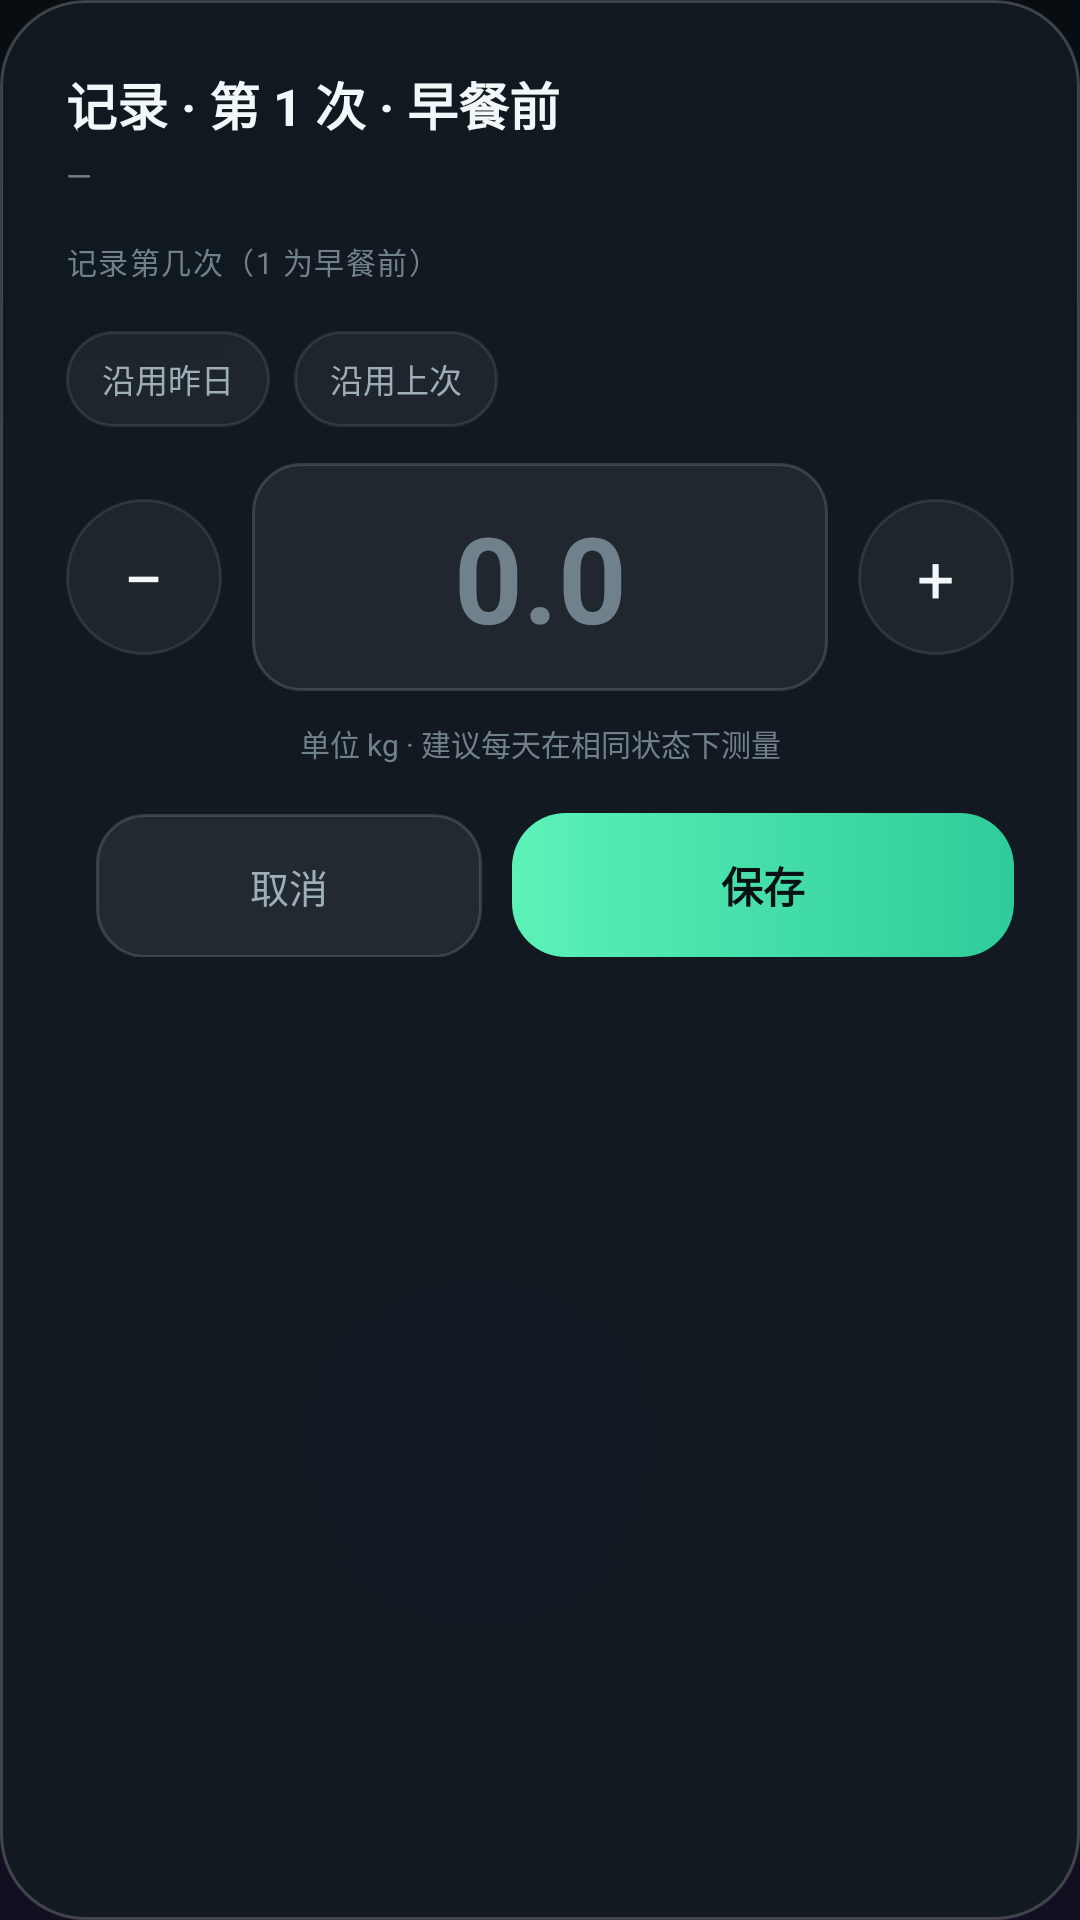

Reconstruct the res/layout file that produces this screen, plus the resources it refers to.
<!-- AndroidManifest.xml: application theme Theme.WeightDiary -->
<!-- res/layout/dialog_weight.xml -->
<?xml version="1.0" encoding="utf-8"?>
<LinearLayout xmlns:android="http://schemas.android.com/apk/res/android"
    android:layout_width="match_parent"
    android:layout_height="wrap_content"
    android:background="@drawable/bg_sheet"
    android:orientation="vertical"
    android:padding="22dp">

    <TextView
        android:id="@+id/dialogTitle"
        android:layout_width="wrap_content"
        android:layout_height="wrap_content"
        android:text="记录 · 第 1 次 · 早餐前"
        android:textColor="@color/text_primary"
        android:textSize="17sp"
        android:textStyle="bold" />

    <TextView
        android:id="@+id/dialogSub"
        android:layout_width="wrap_content"
        android:layout_height="wrap_content"
        android:layout_marginTop="4dp"
        android:text="—"
        android:textColor="@color/text_tertiary"
        android:textSize="11sp" />

    <TextView
        android:layout_width="wrap_content"
        android:layout_height="wrap_content"
        android:layout_marginTop="14dp"
        android:letterSpacing="0.05"
        android:text="记录第几次（1 为早餐前）"
        android:textColor="@color/text_tertiary"
        android:textSize="10sp" />

    <LinearLayout
        android:id="@+id/slotPicker"
        android:layout_width="match_parent"
        android:layout_height="wrap_content"
        android:layout_marginTop="8dp"
        android:orientation="vertical" />

    <TextView
        android:id="@+id/dialogPrev"
        android:layout_width="wrap_content"
        android:layout_height="wrap_content"
        android:layout_marginTop="10dp"
        android:text="—"
        android:textColor="@color/text_tertiary"
        android:textSize="10sp"
        android:visibility="gone" />

    <LinearLayout
        android:layout_width="match_parent"
        android:layout_height="wrap_content"
        android:layout_marginTop="8dp"
        android:orientation="horizontal">

        <TextView
            android:id="@+id/btnFillYesterday"
            android:layout_width="wrap_content"
            android:layout_height="32dp"
            android:background="@drawable/bg_pill_off"
            android:clickable="true"
            android:focusable="true"
            android:gravity="center"
            android:paddingStart="12dp"
            android:paddingEnd="12dp"
            android:text="沿用昨日"
            android:textColor="@color/text_secondary"
            android:textSize="11sp" />

        <TextView
            android:id="@+id/btnFillLast"
            android:layout_width="wrap_content"
            android:layout_height="32dp"
            android:layout_marginStart="8dp"
            android:background="@drawable/bg_pill_off"
            android:clickable="true"
            android:focusable="true"
            android:gravity="center"
            android:paddingStart="12dp"
            android:paddingEnd="12dp"
            android:text="沿用上次"
            android:textColor="@color/text_secondary"
            android:textSize="11sp" />
    </LinearLayout>

    <LinearLayout
        android:layout_width="match_parent"
        android:layout_height="wrap_content"
        android:layout_marginTop="12dp"
        android:gravity="center_vertical"
        android:orientation="horizontal">

        <FrameLayout
            android:id="@+id/btnMinus"
            android:layout_width="52dp"
            android:layout_height="52dp"
            android:background="@drawable/bg_pill_off"
            android:clickable="true"
            android:focusable="true">

            <TextView
                android:layout_width="wrap_content"
                android:layout_height="wrap_content"
                android:layout_gravity="center"
                android:text="−"
                android:textColor="@color/text_primary"
                android:textSize="24sp" />
        </FrameLayout>

        <EditText
            android:id="@+id/etWeight"
            android:layout_width="0dp"
            android:layout_height="76dp"
            android:layout_marginStart="10dp"
            android:layout_marginEnd="10dp"
            android:layout_weight="1"
            android:background="@drawable/bg_input"
            android:gravity="center"
            android:hint="0.0"
            android:importantForAutofill="no"
            android:inputType="numberDecimal"
            android:maxLength="6"
            android:paddingStart="6dp"
            android:paddingEnd="6dp"
            android:singleLine="true"
            android:textColor="@color/text_primary"
            android:textColorHint="@color/text_tertiary"
            android:textSize="40sp"
            android:textStyle="bold" />

        <FrameLayout
            android:id="@+id/btnPlus"
            android:layout_width="52dp"
            android:layout_height="52dp"
            android:background="@drawable/bg_pill_off"
            android:clickable="true"
            android:focusable="true">

            <TextView
                android:layout_width="wrap_content"
                android:layout_height="wrap_content"
                android:layout_gravity="center"
                android:text="+"
                android:textColor="@color/text_primary"
                android:textSize="22sp" />
        </FrameLayout>
    </LinearLayout>

    <TextView
        android:layout_width="match_parent"
        android:layout_height="wrap_content"
        android:layout_marginTop="10dp"
        android:gravity="center"
        android:text="单位 kg · 建议每天在相同状态下测量"
        android:textColor="@color/text_tertiary"
        android:textSize="10sp" />

    <LinearLayout
        android:layout_width="match_parent"
        android:layout_height="wrap_content"
        android:layout_marginTop="16dp"
        android:orientation="horizontal">

        <TextView
            android:id="@+id/btnDelete"
            android:layout_width="0dp"
            android:layout_height="48dp"
            android:layout_weight="1"
            android:background="@drawable/bg_button_ghost"
            android:clickable="true"
            android:focusable="true"
            android:gravity="center"
            android:text="删除"
            android:textColor="@color/coral"
            android:textSize="13sp"
            android:visibility="gone" />

        <TextView
            android:id="@+id/btnCancel"
            android:layout_width="0dp"
            android:layout_height="48dp"
            android:layout_marginStart="10dp"
            android:layout_weight="1"
            android:background="@drawable/bg_button_ghost"
            android:clickable="true"
            android:focusable="true"
            android:gravity="center"
            android:text="取消"
            android:textColor="@color/text_secondary"
            android:textSize="13sp" />

        <TextView
            android:id="@+id/btnSave"
            android:layout_width="0dp"
            android:layout_height="48dp"
            android:layout_marginStart="10dp"
            android:layout_weight="1.3"
            android:background="@drawable/bg_button_primary"
            android:clickable="true"
            android:focusable="true"
            android:gravity="center"
            android:text="保存"
            android:textColor="@color/ink"
            android:textSize="14sp"
            android:textStyle="bold" />
    </LinearLayout>
</LinearLayout>
<!-- resources referenced by this layout -->
<resources>
  <color name="coral">#FF8B7A</color>
  <color name="ink">#081114</color>
  <color name="text_primary">#F2F7F9</color>
  <color name="text_secondary">#9EAEB8</color>
  <color name="text_tertiary">#71818B</color>
  <!-- drawable bg_button_ghost (drawable) -->
  <?xml version="1.0" encoding="utf-8"?>
  <ripple xmlns:android="http://schemas.android.com/apk/res/android" android:color="#33FFFFFF">
      <item>
          <shape android:shape="rectangle">
              <corners android:radius="16dp" />
              <solid android:color="#12FFFFFF" />
              <stroke android:width="1dp" android:color="#26FFFFFF" />
          </shape>
      </item>
  </ripple>
  <!-- drawable bg_button_primary (drawable) -->
  <?xml version="1.0" encoding="utf-8"?>
  <ripple xmlns:android="http://schemas.android.com/apk/res/android" android:color="#55FFFFFF">
      <item>
          <shape android:shape="rectangle">
              <corners android:radius="18dp" />
              <gradient
                  android:angle="0"
                  android:startColor="#5CF2B8"
                  android:endColor="#2FCB9A" />
          </shape>
      </item>
  </ripple>
  <!-- drawable bg_input (drawable) -->
  <?xml version="1.0" encoding="utf-8"?>
  <shape xmlns:android="http://schemas.android.com/apk/res/android" android:shape="rectangle">
      <corners android:radius="16dp" />
      <solid android:color="#0FFFFFFF" />
      <stroke android:width="1dp" android:color="#26FFFFFF" />
  </shape>
  <!-- drawable bg_pill_off (drawable) -->
  <?xml version="1.0" encoding="utf-8"?>
  <ripple xmlns:android="http://schemas.android.com/apk/res/android" android:color="#33FFFFFF">
      <item>
          <shape android:shape="rectangle">
              <corners android:radius="999dp" />
              <solid android:color="#0DFFFFFF" />
              <stroke android:width="1dp" android:color="#1AFFFFFF" />
          </shape>
      </item>
  </ripple>
  <!-- drawable bg_sheet (drawable) -->
  <?xml version="1.0" encoding="utf-8"?>
  <shape xmlns:android="http://schemas.android.com/apk/res/android" android:shape="rectangle">
      <corners android:radius="28dp" />
      <solid android:color="#F2121A21" />
      <stroke android:width="1dp" android:color="#33FFFFFF" />
  </shape>
  <style name="Theme.WeightDiary" parent="@android:style/Theme.Material.NoActionBar">
          <item name="android:windowBackground">@drawable/bg_app</item>
          <item name="android:colorAccent">@color/mint</item>
          <item name="android:statusBarColor">@color/transparent</item>
          <item name="android:navigationBarColor">@color/transparent</item>
          <item name="android:windowLightStatusBar">false</item>
          <item name="android:windowLightNavigationBar">false</item>
          <item name="android:windowNoTitle">true</item>
          <item name="android:windowActionBar">false</item>
          <item name="android:fontFamily">sans-serif</item>
          <item name="android:windowDrawsSystemBarBackgrounds">true</item>
      </style>
  <color name="mint">#46E0A8</color>
  <color name="transparent">#00000000</color>
</resources>
